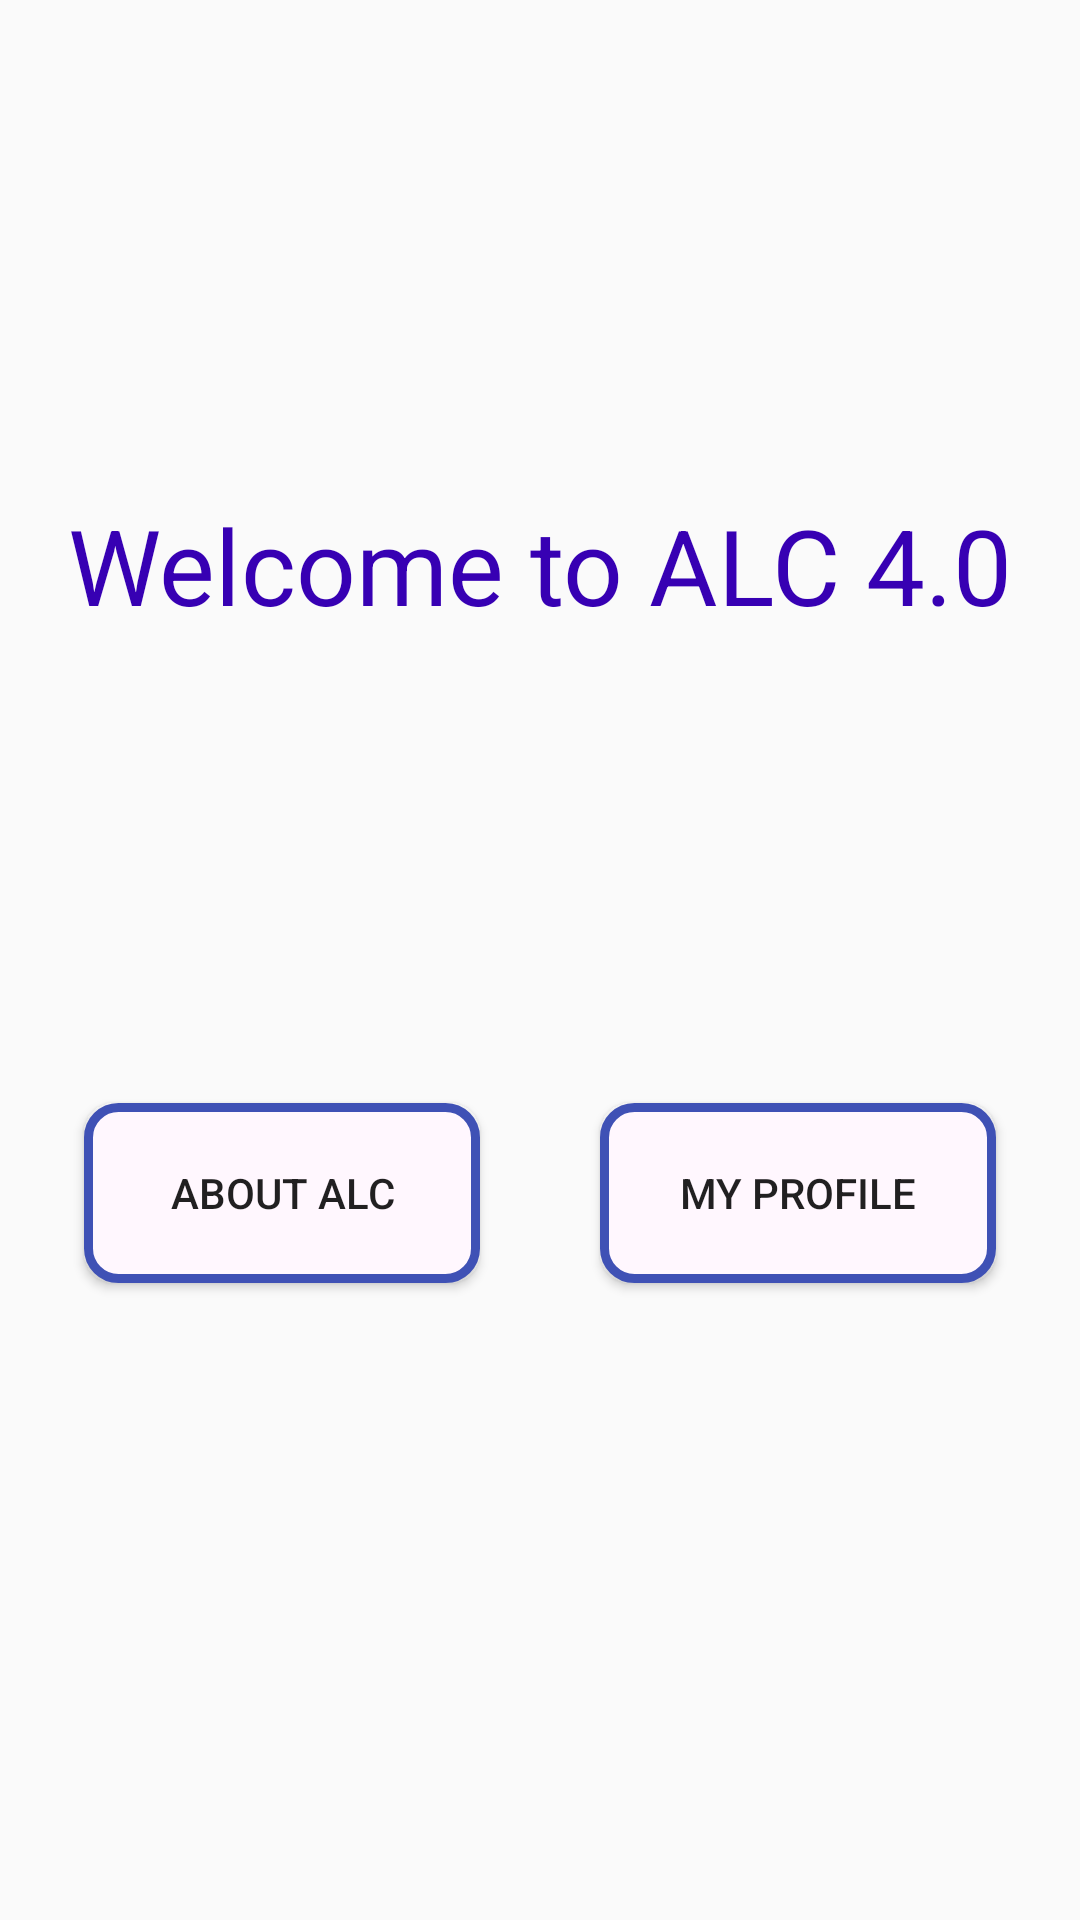

Write the Android layout XML for this screen, with the resource values it uses.
<!-- AndroidManifest.xml: application theme AppTheme -->
<!-- res/layout/activity_main.xml -->
<?xml version="1.0" encoding="utf-8"?>
<android.support.constraint.ConstraintLayout xmlns:android="http://schemas.android.com/apk/res/android"
    xmlns:app="http://schemas.android.com/apk/res-auto"
    xmlns:tools="http://schemas.android.com/tools"
    android:layout_width="match_parent"
    android:layout_height="match_parent"
    android:orientation="vertical"
    tools:context=".MainActivity">


    <TextView
        android:id="@+id/alc_text"
        android:layout_width="match_parent"
        android:layout_height="wrap_content"
        android:layout_marginEnd="8dp"
        android:layout_marginStart="8dp"
        android:layout_marginTop="160dp"
        android:gravity="center_horizontal"
        android:lines="2"
        android:textSize="35sp"
        android:padding="5dp"
        android:textColor="@color/colorPrimaryDark"
        android:text="Welcome to ALC 4.0"
        app:layout_constraintEnd_toEndOf="parent"
        app:layout_constraintHorizontal_bias="0.0"
        app:layout_constraintStart_toStartOf="parent"
        app:layout_constraintTop_toTopOf="parent" />

    <LinearLayout
        android:id="@+id/linearLayout"
        android:layout_width="match_parent"
        android:layout_height="wrap_content"
        android:layout_centerInParent="true"
        android:layout_gravity="center_vertical"
        android:layout_marginBottom="8dp"
        android:layout_marginEnd="8dp"
        android:layout_marginStart="8dp"
        android:layout_marginTop="32dp"
        android:orientation="horizontal"
        app:layout_constraintBottom_toBottomOf="parent"
        app:layout_constraintEnd_toEndOf="parent"
        app:layout_constraintHorizontal_bias="0.0"
        app:layout_constraintStart_toStartOf="parent"
        app:layout_constraintTop_toBottomOf="@+id/alc_text"
        app:layout_constraintVertical_bias="0.239">

        <Button
            android:id="@+id/visit_alc_btn"
            android:layout_width="0dp"
            android:layout_height="wrap_content"
            android:layout_margin="20dp"
            android:background="@drawable/button_shape"
            android:text="About Alc"
            android:layout_weight="0.5" />

        <Button
            android:id="@+id/visit_profile_btn"
            android:layout_width="0dp"
            android:layout_height="wrap_content"
            android:layout_margin="20dp"
            android:background="@drawable/button_shape"
            android:text="My Profile"
            android:layout_weight="0.5" />
    </LinearLayout>
</android.support.constraint.ConstraintLayout>
<!-- resources referenced by this layout -->
<resources>
  <!-- drawable button_shape (drawable) -->
  <?xml version="1.0" encoding="utf-8"?>
  <shape xmlns:android="http://schemas.android.com/apk/res/android" android:shape="rectangle" >
      <corners
          android:radius="10dp"
          />
      <solid
          android:color="#FFF7FE"
          />
      <padding
          android:left="0dp"
          android:top="0dp"
          android:right="0dp"
          android:bottom="0dp"
          />
      <size
          android:width="270dp"
          android:height="60dp"
          />
      <stroke
          android:width="3dp"
          android:color="#3F51B5"
          />
  </shape>
  <style name="AppTheme" parent="Base.Theme.AppCompat.Light.DarkActionBar">
          
          
          <item name="colorPrimary">@color/colorPrimary</item>
          <item name="colorPrimaryDark">@color/colorPrimaryDark</item>
          <item name="colorAccent">@color/colorAccent</item>
      </style>
  <!-- not gathered from this repository: default colours our renderer supplied (Android Studio template values) -->
  <color name="colorPrimary">#FF6200EE</color>
  <color name="colorPrimaryDark">#FF3700B3</color>
  <color name="colorAccent">#FF03DAC5</color>
</resources>
